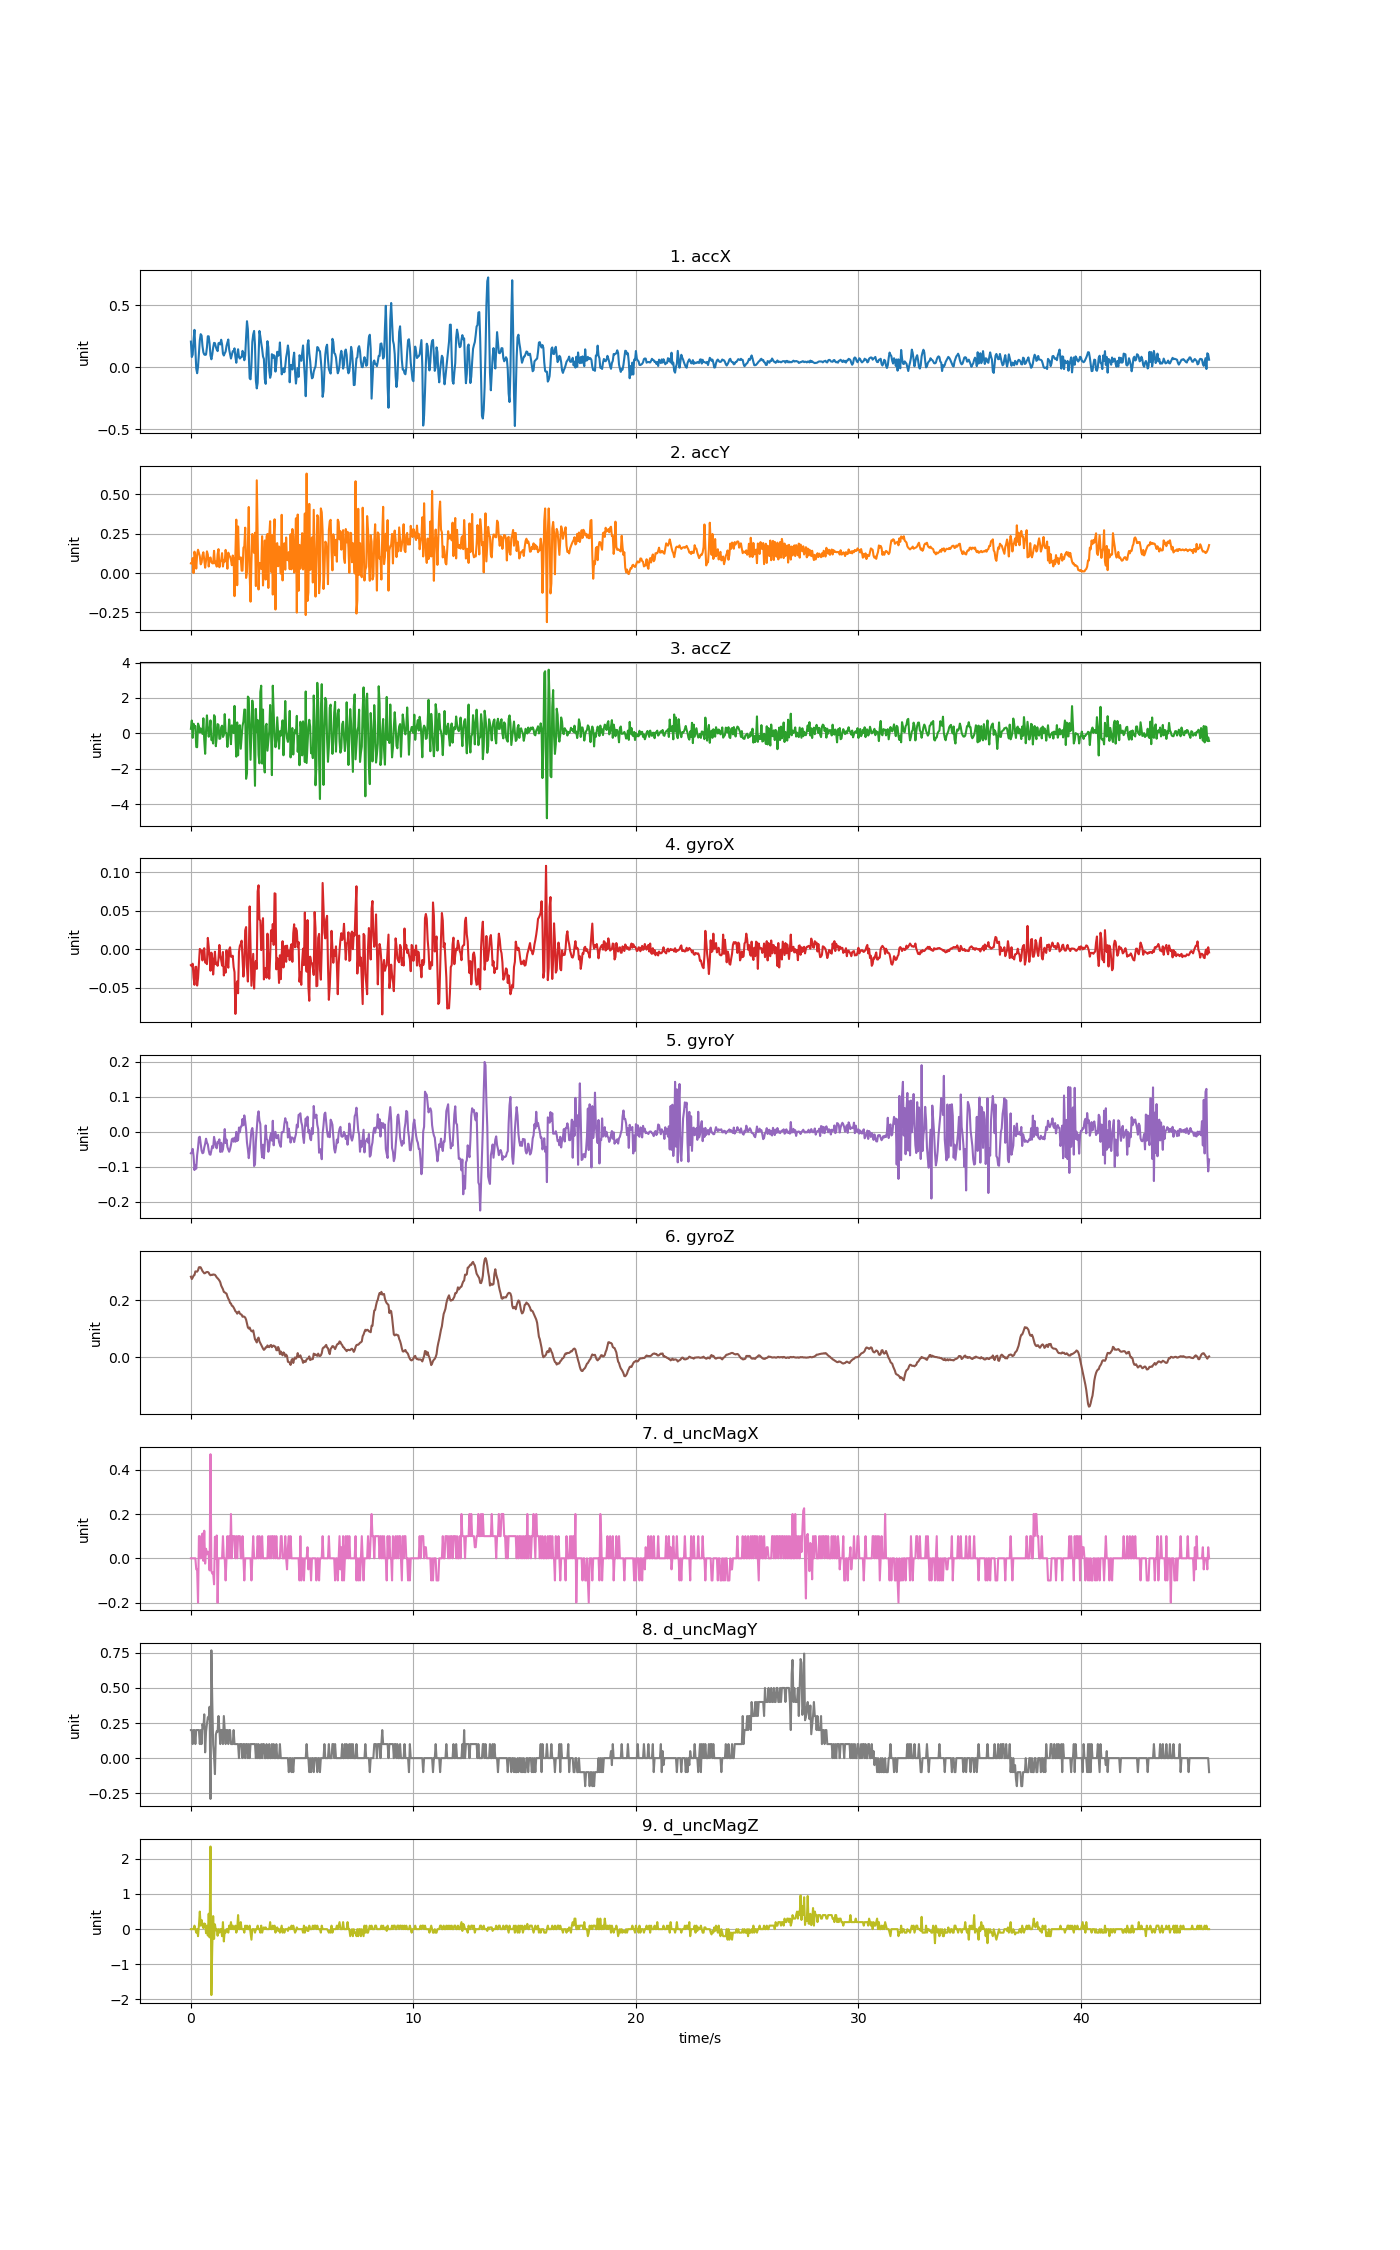

Values plotted in this chart, from the file beside it:
accX, accY, accZ, gyroX, gyroY, gyroZ, d_uncMagX, d_uncMagY, d_uncMagZ
0.2075, 0.06141, 0.2559, -0.02078, -0.06094, 0.2833, 0.0, 0.2, 0.0
0.08272, 0.05938, 0.7264, -0.0223, -0.05819, 0.2751, 0.0, 0.2, 0.0
0.1018, 0.09493, -0.254, -0.01894, -0.04842, 0.2803, 0.0, 0.1, 0.0
0.2223, 0.0001197, 0.5426, -0.03727, -0.06949, 0.2873, 0.0, 0.2, 0.0
0.302, 0.136, 0.3517, -0.04643, -0.1089, 0.2888, 0.0, 0.2, 0.1
0.1495, 0.099, 0.4187, -0.02322, -0.09423, 0.302, 0.0, 0.1, 0.0
-0.0103, 0.02843, -0.7712, -0.02291, -0.1049, 0.3014, -0.05, 0.2, -0.1
-0.04752, 0.118, -0.7867, -0.04735, -0.06644, 0.3011, -0.05, 0.2, 0.0
0.00419, 0.1482, 0.554, -0.03788, -0.04567, 0.3059, -0.2, 0.2, -0.2
0.1189, 0.127, 0.4092, -0.01955, -0.01574, 0.3163, 0.1, 0.2, 0.1
0.2194, 0.1069, 0.05123, 0.0002993, -0.0139, 0.3169, 0.1, 0.09999, 0.5
0.2673, 0.05543, 0.2787, -0.001228, -0.03345, 0.3163, 0.0, 0.2, 0.1
0.2559, 0.06716, 0.1243, -0.00245, -0.05361, 0.3096, 0.088, 0.1, 0.26
0.1713, 0.1131, -0.03316, -0.01467, -0.06094, 0.3032, 0.112, 0.242, 0.1135
0.1209, 0.1323, 0.8533, -0.001533, -0.05941, 0.2992, -0.0115, 0.213, 0.0305
0.1034, 0.08248, -0.3833, 0.001216, -0.04445, 0.2953, 0.1245, 0.312, 0.161
0.09978, 0.03406, -1.158, -0.01742, -0.03406, 0.2959, -0.024, 0.04101, 0.147
0.1031, 0.08009, 0.1159, -0.01589, -0.0194, 0.2986, 0.043, 0.187, -0.115
0.1609, 0.1383, 1.017, -0.01955, -0.0304, 0.2998, 0.018, 0.243, 0.096
0.2504, 0.1177, 0.3206, 0.01465, -0.03589, 0.2998, 0.03, 0.291, -0.182
0.2498, 0.04166, -0.1918, 0.003048, -0.053, 0.2974, 0.0155, 0.281, 0.439
0.1894, 0.08727, 0.1614, -0.011, -0.06399, 0.2913, -0.0545, 0.366, -0.234
0.09601, 0.09936, 0.7342, -0.02811, -0.06522, 0.2885, 0.47, -0.291, 2.351
0.06458, 0.07027, -0.3779, -0.004588, -0.053, 0.2901, -0.057, 0.768, -1.875
0.1037, 0.06225, -0.3342, -0.01222, -0.04017, 0.2895, -0.069, 0.406, -0.502
0.159, 0.06153, -0.576, -0.03299, -0.04567, 0.2913, -0.064, 0.096, 0.371
0.1974, 0.1413, 1.029, -0.0165, -0.01421, 0.2907, -0.1175, 0.012, -0.2775
0.1947, 0.06165, 0.9413, -0.003366, -0.02795, 0.2901, 0.097, -0.114, 0.1355
0.1649, 0.07213, -0.7281, -0.01955, -0.04109, 0.2861, -0.002503, 0.167, -0.032
0.1443, 0.04118, -0.2157, -0.01772, -0.04689, 0.2809, 0.103, 0.192, 0.001
0.1305, 0.1195, 0.5235, -0.02169, -0.02795, 0.2778, -0.201, 0.188, -0.188
0.1938, 0.152, 0.4798, -0.01283, -0.03101, 0.2742, 0.0, 0.3, 0.0
0.1975, 0.03711, -0.3127, 0.005492, -0.02123, 0.2699, 0.0, 0.2, -0.1
0.1844, 0.0753, -0.2941, -0.008253, -0.05727, 0.2638, 0.0, 0.09999, 0.0
0.2224, 0.08045, 0.3445, -0.01406, -0.03101, 0.2522, 0.0, 0.2, 0.0
0.187, 0.1267, 0.4343, -0.02139, -0.05666, 0.2455, 0.0, 0.2, -0.2
0.11, 0.04154, -0.2049, -0.003671, -0.04994, 0.2394, 0.1, 0.09999, 0.2
0.09505, 0.08398, -0.09182, -0.03421, -0.02765, 0.2299, 0.0, 0.3, -0.35
0.1129, 0.07314, 1.088, -0.02322, 0.008088, 0.2284, 0.0, 0.2, -0.05
0.1274, 0.1472, 0.01891, -0.03055, -0.03162, 0.2259, -0.1, 0.1, -0.1
0.1718, 0.0996, -0.003833, -0.001533, -0.02184, 0.2241, 0.0, 0.2, 0.0
0.2003, 0.02753, -0.77, -0.0165, -0.04292, 0.214, 0.1, 0.2, 0.0
0.2244, 0.1299, -0.1008, -0.02414, -0.05056, 0.2064, 0.0, 0.1, -0.1
0.1423, 0.111, 0.7875, -0.000617, -0.05666, 0.2009, 0.1, 0.2, 0.1
0.1083, 0.1041, 0.1913, 0.002437, -0.04933, 0.1911, 0.0, 0.2, 0.0
0.07063, 0.0838, -0.6132, -0.00978, -0.03773, 0.1893, 0.2, 0.1, 0.2
0.1012, 0.04992, 0.4547, -0.00978, -0.02123, 0.1813, 0.0, 0.1, 0.0
0.1293, 0.1116, 0.3673, -0.008558, -0.01879, 0.1801, 0.1, 0.1, 0.1
0.1306, 0.08775, 0.01293, -0.02322, -0.02795, 0.1752, 0.1, 0.2, 0.0
0.153, -0.1468, 1.552, -0.02994, -0.01665, 0.1691, 0.1, 0.1, 0.0
0.08428, 0.1267, -0.0589, -0.08431, -0.02795, 0.1621, 0.0, 0.1, 0.1
0.03675, 0.3395, -1.319, -0.04765, 0.0001466, 0.1593, 0.1, 0.1, -0.1
0.1022, -0.07721, 0.6187, -0.04185, -0.02582, 0.1535, 0.0, 0.1, 0.0
0.1456, 0.296, -1.244, -0.05743, -0.02307, 0.1587, 0.1, 0.09999, 0.4
0.08308, 0.09218, 0.3876, -0.003671, 0.01236, 0.1612, 0.1, 0.0, 0.0
0.07087, 0.08799, 0.4618, 0.00427, -0.001075, 0.1538, 0.1, 0.1, 0.0
0.08021, 0.09984, -0.8717, 0.006713, 0.01481, 0.1514, 0.0, 0.1, 0.2
0.08284, 0.01532, -0.1942, 0.01099, 0.01603, 0.1502, 0.0, 0.1, 0.0
0.1328, 0.01532, 0.4235, -0.01345, 0.0371, 0.1428, 0.1, 0.0, 0.0
0.1142, 0.1608, 0.6743, -0.03574, 0.01908, 0.1435, 0.0, 0.1, 0.0
... 1,085 more rows
